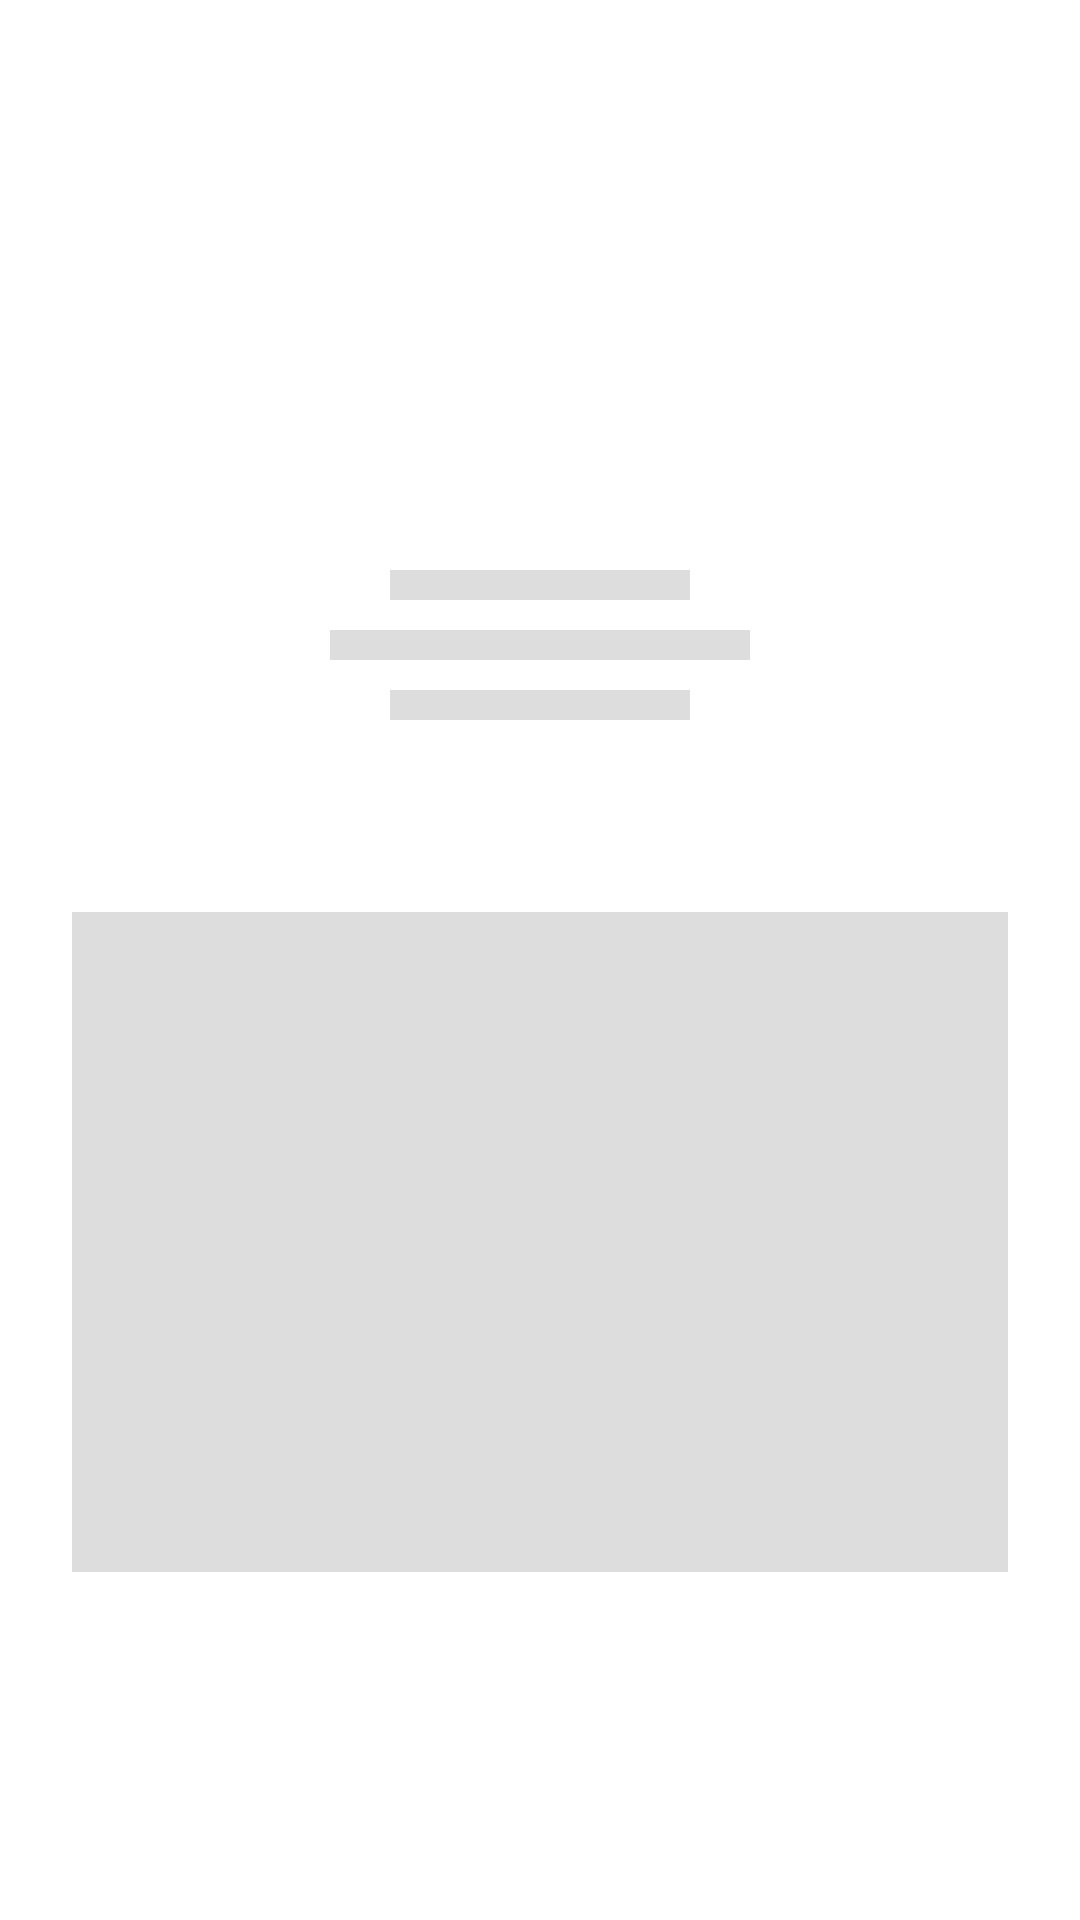

This screen was rendered from an Android layout file. Write that file and the resources it references.
<!-- AndroidManifest.xml: application theme Theme.ClothyShop -->
<!-- res/layout/profileshimmer_layout.xml -->
<?xml version="1.0" encoding="utf-8"?>
<androidx.constraintlayout.widget.ConstraintLayout xmlns:android="http://schemas.android.com/apk/res/android"
    xmlns:app="http://schemas.android.com/apk/res-auto"
    xmlns:tools="http://schemas.android.com/tools"
    android:id="@+id/container"
    android:layout_width="match_parent"
    android:layout_height="match_parent">

    <View
        android:id="@+id/profile_img_home"
        android:layout_width="80dp"
        android:layout_height="80dp"
        android:layout_marginTop="100dp"
        android:background="@drawable/circular_view"
        app:layout_constraintEnd_toEndOf="parent"
        app:layout_constraintHorizontal_bias="0.498"
        app:layout_constraintStart_toStartOf="parent"
        app:layout_constraintTop_toTopOf="parent" />

    <View
        android:id="@+id/name"
        android:layout_width="100dp"
        android:layout_height="10dp"
        android:layout_marginTop="10dp"
        android:background="#dddddd"
        app:layout_constraintEnd_toEndOf="parent"
        app:layout_constraintStart_toStartOf="parent"
        app:layout_constraintTop_toBottomOf="@id/profile_img_home" />
    <View
        android:id="@+id/email"
        android:layout_width="140dp"
        android:layout_height="10dp"
        android:layout_marginTop="10dp"
        android:background="#dddddd"
        app:layout_constraintEnd_toEndOf="parent"
        app:layout_constraintStart_toStartOf="parent"
        app:layout_constraintTop_toBottomOf="@id/name"/>

    <View
        android:id="@+id/numbershimmer"
        android:layout_width="100dp"
        android:layout_height="10dp"
        android:layout_marginTop="10dp"
        android:background="#dddddd"
        app:layout_constraintEnd_toEndOf="parent"
        app:layout_constraintStart_toStartOf="parent"
        app:layout_constraintTop_toBottomOf="@id/email"/>
    

    <ImageView
        android:id="@+id/card"
        android:layout_width="match_parent"
        android:layout_height="220dp"
        android:layout_marginStart="24dp"
        android:layout_marginTop="64dp"
        android:layout_marginEnd="24dp"
        android:background="@color/colorGrey"
        android:padding="4dp"
        app:layout_constraintEnd_toEndOf="parent"
        app:layout_constraintStart_toStartOf="parent"
        app:layout_constraintTop_toBottomOf="@+id/numbershimmer" />


</androidx.constraintlayout.widget.ConstraintLayout>
<!-- resources referenced by this layout -->
<resources>
  <color name="colorGrey">#dddddd</color>
  <color name="light_grey">#EEEEEE</color>
  <style name="Theme.ClothyShop" parent="Theme.MaterialComponents.Light.NoActionBar">
          
          <item name="colorPrimary">@color/purple_500</item>
          <item name="colorPrimaryVariant">@color/purple_700</item>
          <item name="colorOnPrimary">@color/white</item>
  
          
          <item name="colorSecondary">@color/teal_200</item>
          <item name="colorSecondaryVariant">@color/teal_700</item>
          <item name="colorOnSecondary">@color/black</item>
  
  
          
          <item name="android:statusBarColor">@color/dark_blue</item>
          
      </style>
  <color name="purple_500">#FF6200EE</color>
  <color name="purple_700">#FF3700B3</color>
  <color name="white">#FFFFFFFF</color>
  <color name="teal_200">#FF03DAC5</color>
  <color name="teal_700">#FF018786</color>
  <color name="black">#FF000000</color>
  <color name="dark_blue">#0002a1</color>
</resources>
